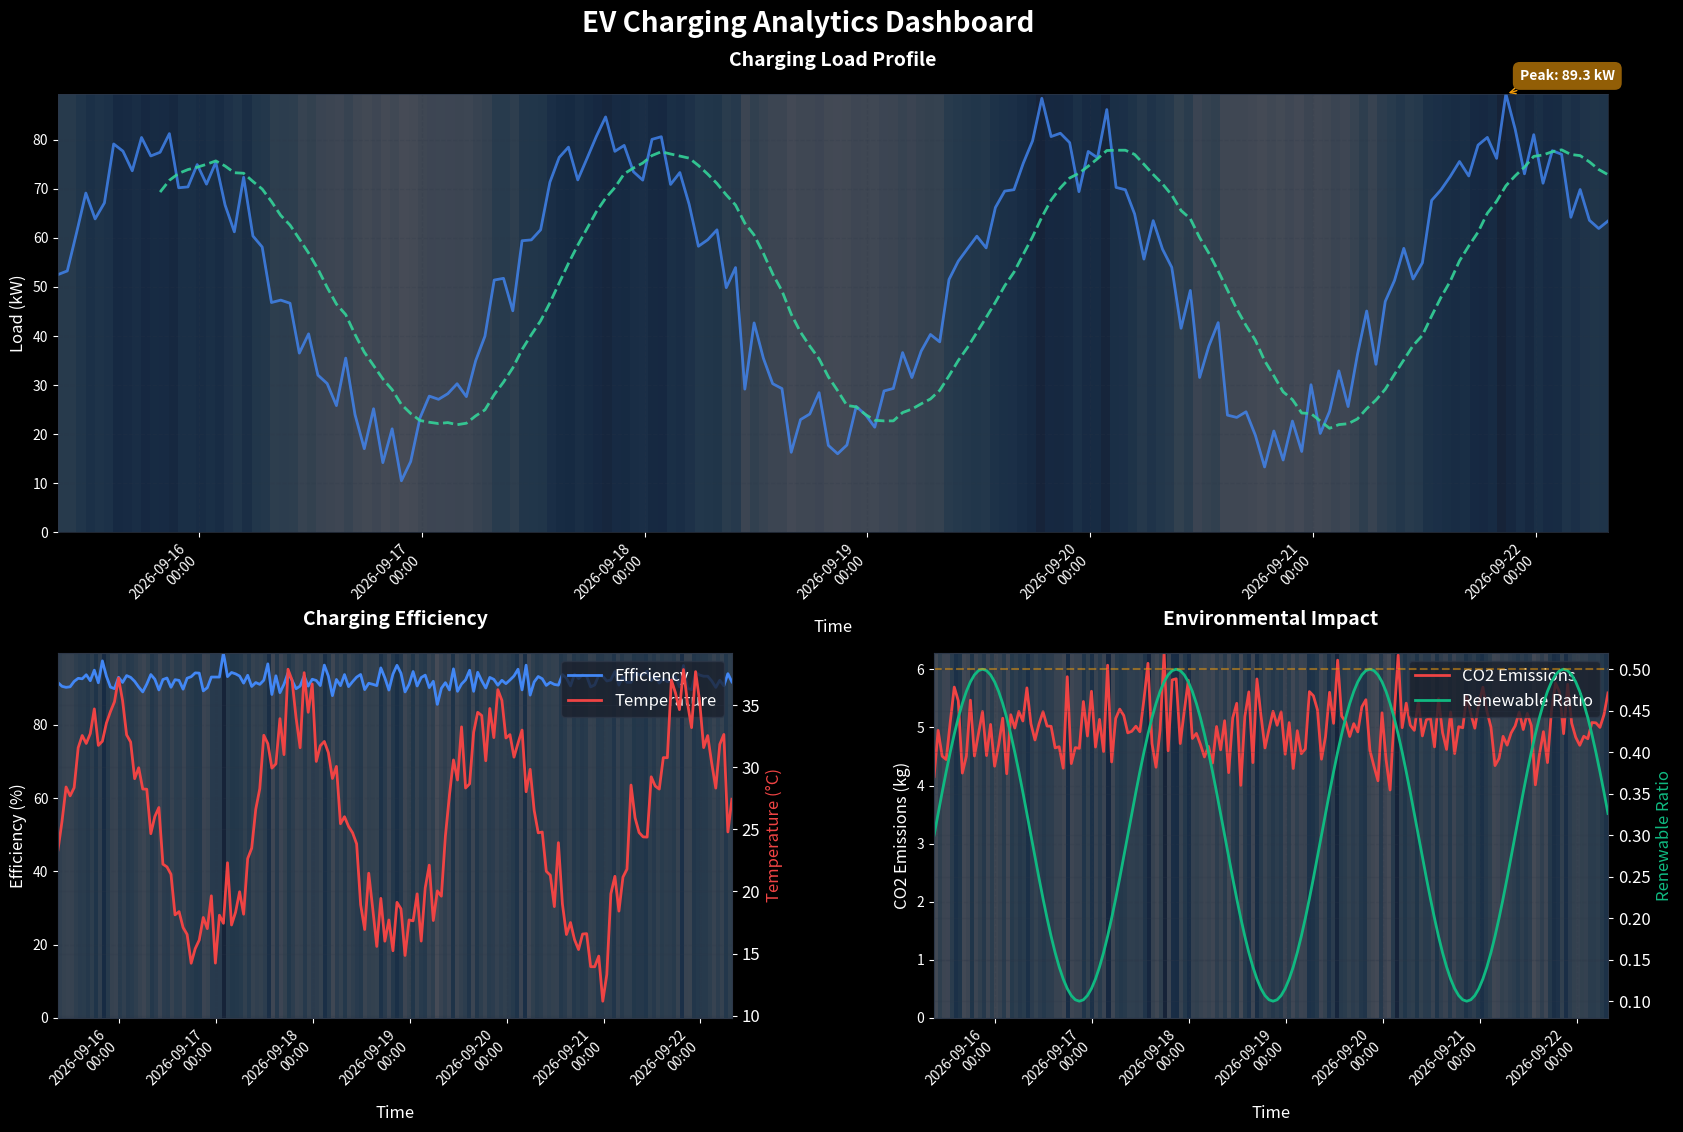

Source code (Python):
import numpy as np
import pandas as pd
import matplotlib.pyplot as plt
from datetime import datetime, timedelta
from typing import Dict, List, Tuple
import matplotlib.dates as mdates
from matplotlib.gridspec import GridSpec

def generate_sample_data(num_days: int = 7) -> Tuple[Dict, Dict]:
    """Generate sample data for visualization"""
    start_time = datetime.now() - timedelta(days=num_days)
    timestamps = [start_time + timedelta(hours=i) for i in range(num_days * 24)]
    
    charging_data = {
        'timestamps': timestamps,
        'loads': [50 + 30 * np.sin(i/24 * np.pi) + np.random.normal(0, 5) 
                 for i in range(len(timestamps))],
        'efficiency': [92 + np.random.normal(0, 2) for _ in timestamps],
        'temperature': [25 + 10 * np.sin(i/24 * np.pi) + np.random.normal(0, 2)
                       for i in range(len(timestamps))],
        'voltage': [230 + np.random.normal(0, 2) for _ in timestamps],
        'current': [100 + np.random.normal(0, 5) for _ in timestamps],
        'power_factor': [0.95 + np.random.normal(0, 0.02) for _ in timestamps],
        'costs': [10 + np.random.normal(0, 1) for _ in timestamps],
        'prices': [0.15 + 0.05 * np.sin(i/24 * np.pi) for i in range(len(timestamps))],
        'emissions': [5 + np.random.normal(0, 0.5) for _ in timestamps],
        'renewable_ratio': [0.3 + 0.2 * np.sin(i/24 * np.pi) for i in range(len(timestamps))]
    }
    
    return charging_data, {}

class ModernEVAnalytics:
    def __init__(self):
        plt.style.use('dark_background')
        self.fig_size = (20, 12)
        
        self.colors = {
            'primary': '#4287f5',     # Bright blue
            'secondary': '#34D399',    # Green
            'accent': '#F59E0B',       # Amber
            'warning': '#EF4444',      # Red
            'success': '#10B981',      # Emerald
            'text': '#FFFFFF',         # Pure white
            'grid': '#2D3748',         # Dark grid
            'background': '#1A202C'    # Dark background
        }
        
        plt.rcParams.update({
            'figure.figsize': self.fig_size,
            'figure.facecolor': self.colors['background'],
            'axes.facecolor': self.colors['background'],
            'axes.grid': True,
            'axes.edgecolor': self.colors['grid'],
            'axes.labelcolor': self.colors['text'],
            'grid.color': self.colors['grid'],
            'grid.alpha': 0.2,
            'text.color': self.colors['text'],
            'xtick.color': self.colors['text'],
            'ytick.color': self.colors['text'],
            'font.size': 12,
            'axes.titlesize': 14,
            'axes.labelsize': 12,
            'figure.dpi': 200,
            'savefig.dpi': 200
        })

    def create_dashboard(self, charging_data: Dict):
        """Create enhanced dashboard with simplified layout"""
        fig = plt.figure(figsize=self.fig_size)
        fig.patch.set_facecolor(self.colors['background'])
        
        # Create grid layout with 2 rows
        gs = GridSpec(2, 2, figure=fig, height_ratios=[1.2, 1], hspace=0.3, wspace=0.3)
        
        # Add dashboard title
        fig.suptitle('EV Charging Analytics Dashboard', 
                    fontsize=20, 
                    color=self.colors['text'],
                    y=0.95,
                    weight='bold')
        
        # Create subplots
        ax1 = fig.add_subplot(gs[0, :])    # Load profile (full width)
        ax2 = fig.add_subplot(gs[1, 0])    # Efficiency
        ax3 = fig.add_subplot(gs[1, 1])    # Environmental impact
        
        # Plot components
        self._plot_load_profile(charging_data, ax1)
        self._plot_efficiency(charging_data, ax2)
        self._plot_environmental_impact(charging_data, ax3)
        
        plt.tight_layout(rect=[0, 0.03, 1, 0.92])
        return fig

    def _add_gradient_fill(self, ax, line, alpha=0.3):
        """Add gradient fill under a line plot"""
        xdata, ydata = line.get_data()
        colormap = plt.cm.Blues
        z = np.array(ydata)
        z = z - z.min()
        z = z / z.max()
        z = np.reshape(z, (1, len(z)))
        
        extent = [xdata[0], xdata[-1], 0, ydata.max()]
        ax.imshow(z, extent=extent, aspect='auto', alpha=alpha,
                 cmap=colormap, origin='lower')

    def _style_axis(self, ax, title, xlabel, ylabel):
        """Apply consistent modern styling to axis"""
        ax.set_title(title, pad=20, color=self.colors['text'], fontsize=14, weight='bold')
        ax.set_xlabel(xlabel, color=self.colors['text'], fontsize=12)
        ax.set_ylabel(ylabel, color=self.colors['text'], fontsize=12)
        ax.tick_params(colors=self.colors['text'], labelsize=10)
        ax.grid(True, color=self.colors['grid'], alpha=0.2, linestyle='--')
        
        for spine in ax.spines.values():
            spine.set_color(self.colors['grid'])
            spine.set_linewidth(0.5)
        
        if ax.get_legend():
            ax.legend(facecolor=self.colors['background'],
                     edgecolor=self.colors['grid'],
                     fontsize=10,
                     loc='upper right')

    def _format_dates(self, ax, rotation=45):
        """Format date labels"""
        ax.xaxis.set_major_formatter(mdates.DateFormatter('%Y-%m-%d\n%H:%M'))
        plt.setp(ax.xaxis.get_majorticklabels(), rotation=rotation, ha='right')

    def _plot_load_profile(self, data: Dict, ax):
        """Enhanced load profile plot"""
        times = data['timestamps']
        loads = data['loads']
        
        line = ax.plot(times, loads, color=self.colors['primary'], 
                      label='Actual Load', alpha=0.8, linewidth=2)[0]
        
        self._add_gradient_fill(ax, line, alpha=0.2)
        
        window = 12
        if len(loads) > window:
            moving_avg = pd.Series(loads).rolling(window=window).mean()
            ax.plot(times, moving_avg, '--', color=self.colors['secondary'],
                   label='Predicted Load', alpha=0.9, linewidth=2)
        
        peak_load = max(loads)
        peak_time = times[loads.index(peak_load)]
        ax.annotate(f'Peak: {peak_load:.1f} kW',
                   xy=(peak_time, peak_load),
                   xytext=(10, 10),
                   textcoords='offset points',
                   bbox=dict(boxstyle='round,pad=0.5',
                           fc=self.colors['accent'],
                           ec='none',
                           alpha=0.6),
                   arrowprops=dict(arrowstyle='->',
                                 color=self.colors['accent']),
                   fontsize=10,
                   weight='bold')
        
        self._style_axis(ax, 'Charging Load Profile', 'Time', 'Load (kW)')
        self._format_dates(ax)

    def _plot_efficiency(self, data: Dict, ax):
        """Enhanced efficiency metrics plot"""
        times = data['timestamps']
        efficiency = data['efficiency']
        temperature = data['temperature']
        
        ax2 = ax.twinx()
        
        ln1 = ax.plot(times, efficiency, color=self.colors['primary'],
                     label='Efficiency', linewidth=2)[0]
        self._add_gradient_fill(ax, ln1, alpha=0.2)
        
        ln2 = ax2.plot(times, temperature, color=self.colors['warning'],
                      label='Temperature', linewidth=2)[0]
        
        self._style_axis(ax, 'Charging Efficiency', 'Time', 'Efficiency (%)')
        ax2.set_ylabel('Temperature (°C)', color=self.colors['warning'])
        
        lns = [ln1, ln2]
        labs = ['Efficiency', 'Temperature']
        ax.legend(lns, labs, loc='upper right',
                 facecolor=self.colors['background'],
                 edgecolor=self.colors['grid'])
        self._format_dates(ax)

    def _plot_environmental_impact(self, data: Dict, ax):
        """Enhanced environmental impact plot"""
        times = data['timestamps']
        emissions = data['emissions']
        renewable_ratio = data['renewable_ratio']
        
        ax2 = ax.twinx()
        
        ln1 = ax.plot(times, emissions, color=self.colors['warning'],
                     label='CO2 Emissions', linewidth=2)[0]
        self._add_gradient_fill(ax, ln1, alpha=0.2)
        
        ln2 = ax2.plot(times, renewable_ratio, color=self.colors['success'],
                      label='Renewable Ratio', linewidth=2)[0]
        
        ax2.axhline(y=0.5, color=self.colors['accent'], linestyle='--',
                   alpha=0.5, label='Target Ratio')
        
        self._style_axis(ax, 'Environmental Impact', 'Time', 'CO2 Emissions (kg)')
        ax2.set_ylabel('Renewable Ratio', color=self.colors['success'])
        
        lns = [ln1, ln2]
        labs = ['CO2 Emissions', 'Renewable Ratio']
        ax.legend(lns, labs, loc='upper right',
                 facecolor=self.colors['background'],
                 edgecolor=self.colors['grid'])
        self._format_dates(ax)

def main():
    """Main function to demonstrate the enhanced visualization system"""
    np.random.seed(42)
    
    # Generate sample data
    charging_data, _ = generate_sample_data()
    
    # Create analytics dashboard
    analyzer = ModernEVAnalytics()
    fig = analyzer.create_dashboard(charging_data)
    
    # Save high-resolution image
    fig.savefig('ev_analytics_dashboard.png', 
                dpi=300,
                bbox_inches='tight',
                facecolor=analyzer.colors['background'])
    
    plt.show()

if __name__ == "__main__":
    main()